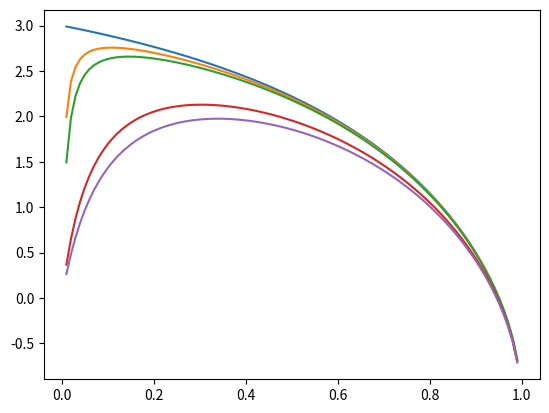

Reproduce this figure in Python.
import numpy as np
import matplotlib.pyplot as plt
T = np.linspace(0.01, 0.99, 100)
a = [0, 0.005, 0.01, 0.07, 0.1]
P = [0 for i in range(len(a))]
for j in range(len(a)):
    P[j] = 2 * T * (3 / (a[j] - np.log(1 - T)) - 1) / (2 - T)
    plt.plot(T, P[j])
plt.show()
